Run: headless pygame with SDL's dummy video driver; simulated clock (each Clock.tick advances the game by its frame time, no real sleeping); random seed 0; keys injected as events and as key.get_pressed() state; no mouse input.
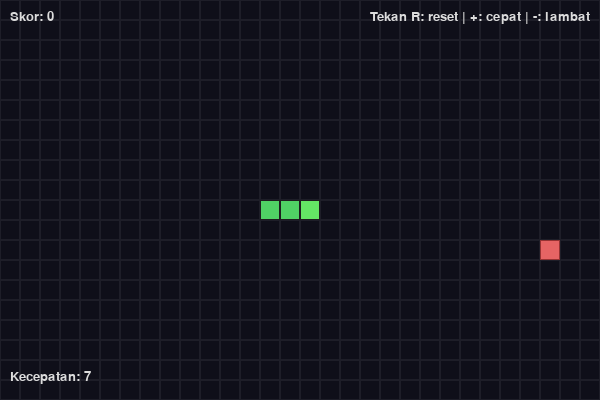
Frame 1 of 4 · flips 1–60 · no input
Frame 2 of 4 · flips 61–180 · tapped SPACE, RETURN · held RIGHT (→), D · screen unchanged from frame 1, image omitted
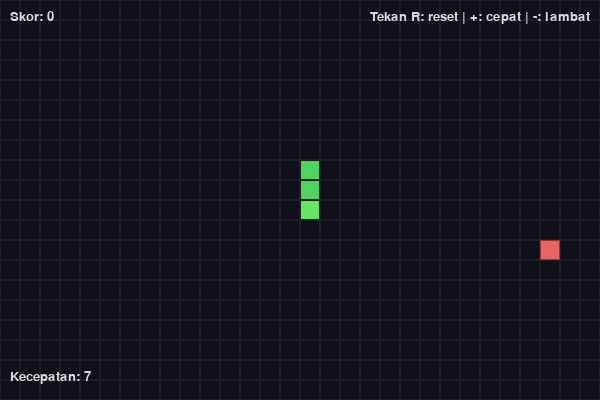
Frame 3 of 4 · flips 181–300 · held DOWN (↓), S
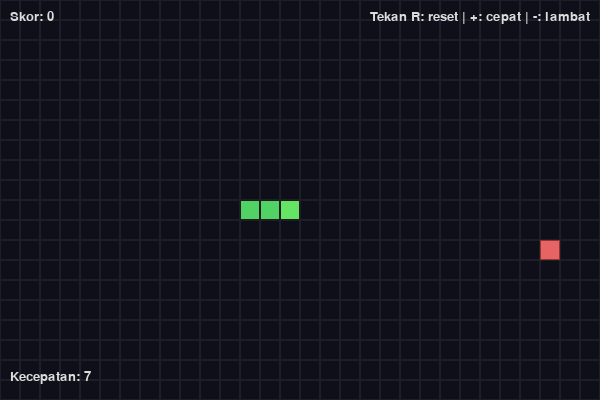
Frame 4 of 4 · flips 301–420 · held LEFT (←), A, UP (↑), W

The pygame program that drew these frames:

import pygame
import random
import sys

# Inisialisasi PyGame
pygame.init()

# Konstanta permainan
WIDTH, HEIGHT = 600, 400
GRID_SIZE = 20
GRID_WIDTH = WIDTH // GRID_SIZE
GRID_HEIGHT = HEIGHT // GRID_SIZE
FPS = 7  # Diperlambat dari 10 menjadi 7

# Warna
BACKGROUND = (15, 15, 25)
GRID_COLOR = (30, 30, 40)
SNAKE_COLOR = (100, 230, 100)
FOOD_COLOR = (230, 100, 100)
TEXT_COLOR = (220, 220, 220)

# Arah
UP = (0, -1)
DOWN = (0, 1)
LEFT = (-1, 0)
RIGHT = (1, 0)

class Snake:
    def __init__(self):
        self.reset()
        
    def reset(self):
        self.length = 3
        self.positions = [(GRID_WIDTH // 2, GRID_HEIGHT // 2)]
        self.direction = RIGHT
        self.score = 0
        
        # Buat tubuh ular awal
        for i in range(1, self.length):
            self.positions.append(
                (self.positions[0][0] - self.direction[0] * i, 
                 self.positions[0][1] - self.direction[1] * i)
            )
    
    def get_head_position(self):
        return self.positions[0]
    
    def update(self):
        head = self.get_head_position()
        x, y = self.direction
        new_position = (((head[0] + x) % GRID_WIDTH), (head[1] + y) % GRID_HEIGHT)
        
        if new_position in self.positions[1:]:
            self.reset()
        else:
            self.positions.insert(0, new_position)
            if len(self.positions) > self.length:
                self.positions.pop()
    
    def grow(self):
        self.length += 1
        self.score += 10
    
    def draw(self, surface):
        for i, pos in enumerate(self.positions):
            color = SNAKE_COLOR if i == 0 else (SNAKE_COLOR[0] - 20, SNAKE_COLOR[1] - 20, SNAKE_COLOR[2])
            rect = pygame.Rect(pos[0] * GRID_SIZE, pos[1] * GRID_SIZE, GRID_SIZE, GRID_SIZE)
            pygame.draw.rect(surface, color, rect)
            pygame.draw.rect(surface, (30, 30, 30), rect, 1)

class Food:
    def __init__(self):
        self.position = (0, 0)
        self.randomize_position()
    
    def randomize_position(self):
        self.position = (
            random.randint(0, GRID_WIDTH - 1),
            random.randint(0, GRID_HEIGHT - 1)
        )
    
    def draw(self, surface):
        rect = pygame.Rect(
            self.position[0] * GRID_SIZE,
            self.position[1] * GRID_SIZE,
            GRID_SIZE, GRID_SIZE
        )
        pygame.draw.rect(surface, FOOD_COLOR, rect)
        pygame.draw.rect(surface, (150, 50, 50), rect, 1)

def draw_grid(surface):
    for y in range(0, HEIGHT, GRID_SIZE):
        for x in range(0, WIDTH, GRID_SIZE):
            rect = pygame.Rect(x, y, GRID_SIZE, GRID_SIZE)
            pygame.draw.rect(surface, GRID_COLOR, rect, 1)

def main():
    screen = pygame.display.set_mode((WIDTH, HEIGHT))
    pygame.display.set_caption("Permainan Ular by SYIHAB TEKNIK")
    clock = pygame.time.Clock()
    font = pygame.font.SysFont('Arial', 20)
    
    snake = Snake()
    food = Food()
    
    while True:
        for event in pygame.event.get():
            if event.type == pygame.QUIT:
                pygame.quit()
                sys.exit()
            elif event.type == pygame.KEYDOWN:
                if event.key == pygame.K_UP and snake.direction != DOWN:
                    snake.direction = UP
                elif event.key == pygame.K_DOWN and snake.direction != UP:
                    snake.direction = DOWN
                elif event.key == pygame.K_LEFT and snake.direction != RIGHT:
                    snake.direction = LEFT
                elif event.key == pygame.K_RIGHT and snake.direction != LEFT:
                    snake.direction = RIGHT
                elif event.key == pygame.K_r:
                    snake.reset()
                    food.randomize_position()
                elif event.key == pygame.K_PLUS or event.key == pygame.K_EQUALS:  # Tombol + untuk percepat
                    global FPS
                    FPS = min(20, FPS + 1)  # Batas maksimum 20
                elif event.key == pygame.K_MINUS:  # Tombol - untuk perlambat
                    FPS = max(3, FPS - 1)  # Batas minimum 3
        
        snake.update()
        
        # Cek apakah ular makan makanan
        if snake.get_head_position() == food.position:
            snake.grow()
            food.randomize_position()
            # Pastikan makanan tidak muncul di tubuh ular
            while food.position in snake.positions:
                food.randomize_position()
        
        # Gambar latar belakang
        screen.fill(BACKGROUND)
        draw_grid(screen)
        
        # Gambar objek
        snake.draw(screen)
        food.draw(screen)
        
        # Gambar skor
        score_text = font.render(f'Skor: {snake.score}', True, TEXT_COLOR)
        screen.blit(score_text, (10, 10))
        
        # Instruksi
        instructions = font.render('Tekan R: reset | +: cepat | -: lambat', True, TEXT_COLOR)
        screen.blit(instructions, (WIDTH - instructions.get_width() - 10, 10))
        
        # Tampilkan kecepatan saat ini
        speed_text = font.render(f'Kecepatan: {FPS}', True, TEXT_COLOR)
        screen.blit(speed_text, (10, HEIGHT - 30))
        
        pygame.display.update()
        clock.tick(FPS)

if __name__ == "__main__":
    main()
